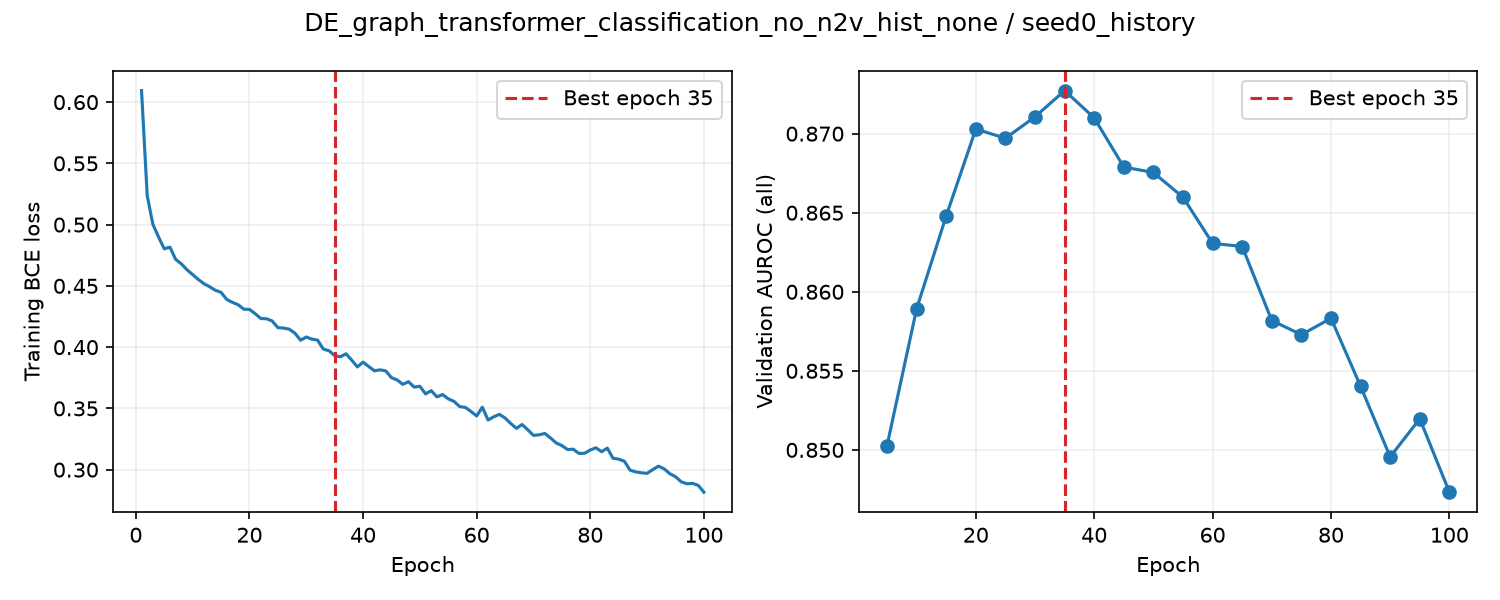

The data file committed next to this chart (first rows):
epoch, train_loss, valid_auroc, valid_mae, epoch_seconds, elapsed_seconds, is_best, best_epoch
1, 0.6094, , , 2.13, 2.131, False, 0
2, 0.5236, , , 1.733, 4.33, False, 0
3, 0.5002, , , 1.732, 6.081, False, 0
4, 0.4898, , , 1.731, 7.831, False, 0
5, 0.4802, 0.8503, , 5.584, 13.43, True, 5
6, 0.4816, , , 1.834, 15.43, False, 5
7, 0.4717, , , 1.717, 17.17, False, 5
8, 0.468, , , 1.717, 18.91, False, 5
9, 0.4631, , , 1.705, 20.65, False, 5
10, 0.4592, 0.8589, , 5.538, 26.22, True, 10
11, 0.4552, , , 1.828, 28.19, False, 10
12, 0.4517, , , 1.718, 29.94, False, 10
13, 0.4492, , , 1.714, 31.67, False, 10
14, 0.4464, , , 1.714, 33.41, False, 10
15, 0.4448, 0.8648, , 5.539, 38.97, True, 15
16, 0.4389, , , 1.776, 40.91, False, 15
17, 0.4365, , , 1.71, 42.64, False, 15
18, 0.4346, , , 1.7, 44.36, False, 15
19, 0.431, , , 1.724, 46.12, False, 15
20, 0.4308, 0.8703, , 5.696, 51.84, True, 20
21, 0.4273, , , 1.95, 54, False, 20
22, 0.4234, , , 1.9, 55.92, False, 20
23, 0.4232, , , 1.849, 57.79, False, 20
24, 0.4213, , , 1.786, 59.61, False, 20
25, 0.4159, 0.8697, , 5.9, 65.53, False, 20
26, 0.4156, , , 1.84, 67.71, False, 20
27, 0.4147, , , 1.817, 69.55, False, 20
28, 0.4114, , , 1.848, 71.43, False, 20
29, 0.4056, , , 1.798, 73.25, False, 20
30, 0.4083, 0.8711, , 5.828, 79.11, True, 30
31, 0.4065, , , 1.847, 81.13, False, 30
32, 0.4057, , , 1.795, 82.95, False, 30
33, 0.3984, , , 1.796, 84.78, False, 30
34, 0.3971, , , 1.802, 86.6, False, 30
35, 0.3931, 0.8727, , 5.752, 92.38, True, 35
36, 0.3921, , , 1.879, 94.43, False, 35
37, 0.3946, , , 1.795, 96.25, False, 35
38, 0.3894, , , 1.798, 98.07, False, 35
39, 0.3839, , , 1.787, 99.88, False, 35
40, 0.3878, 0.871, , 5.917, 105.8, False, 35
41, 0.3842, , , 1.958, 107.9, False, 35
42, 0.3807, , , 1.869, 109.8, False, 35
43, 0.3815, , , 1.799, 111.7, False, 35
44, 0.3806, , , 1.828, 113.5, False, 35
45, 0.3751, 0.8679, , 6.048, 119.6, False, 35
46, 0.3732, , , 1.839, 121.6, False, 35
47, 0.3697, , , 1.836, 123.4, False, 35
48, 0.3718, , , 1.843, 125.3, False, 35
49, 0.3674, , , 1.782, 127.1, False, 35
50, 0.3681, 0.8675, , 5.912, 133, False, 35
51, 0.3618, , , 1.869, 135.1, False, 35
52, 0.3645, , , 1.793, 136.9, False, 35
53, 0.3594, , , 1.806, 138.7, False, 35
54, 0.3613, , , 1.783, 140.5, False, 35
55, 0.3578, 0.866, , 5.856, 146.4, False, 35
56, 0.3557, , , 1.839, 148.4, False, 35
57, 0.3515, , , 1.786, 150.2, False, 35
58, 0.3508, , , 1.854, 152.1, False, 35
59, 0.3475, , , 1.797, 153.9, False, 35
60, 0.3438, 0.8631, , 5.871, 159.8, False, 35
... 40 more rows
